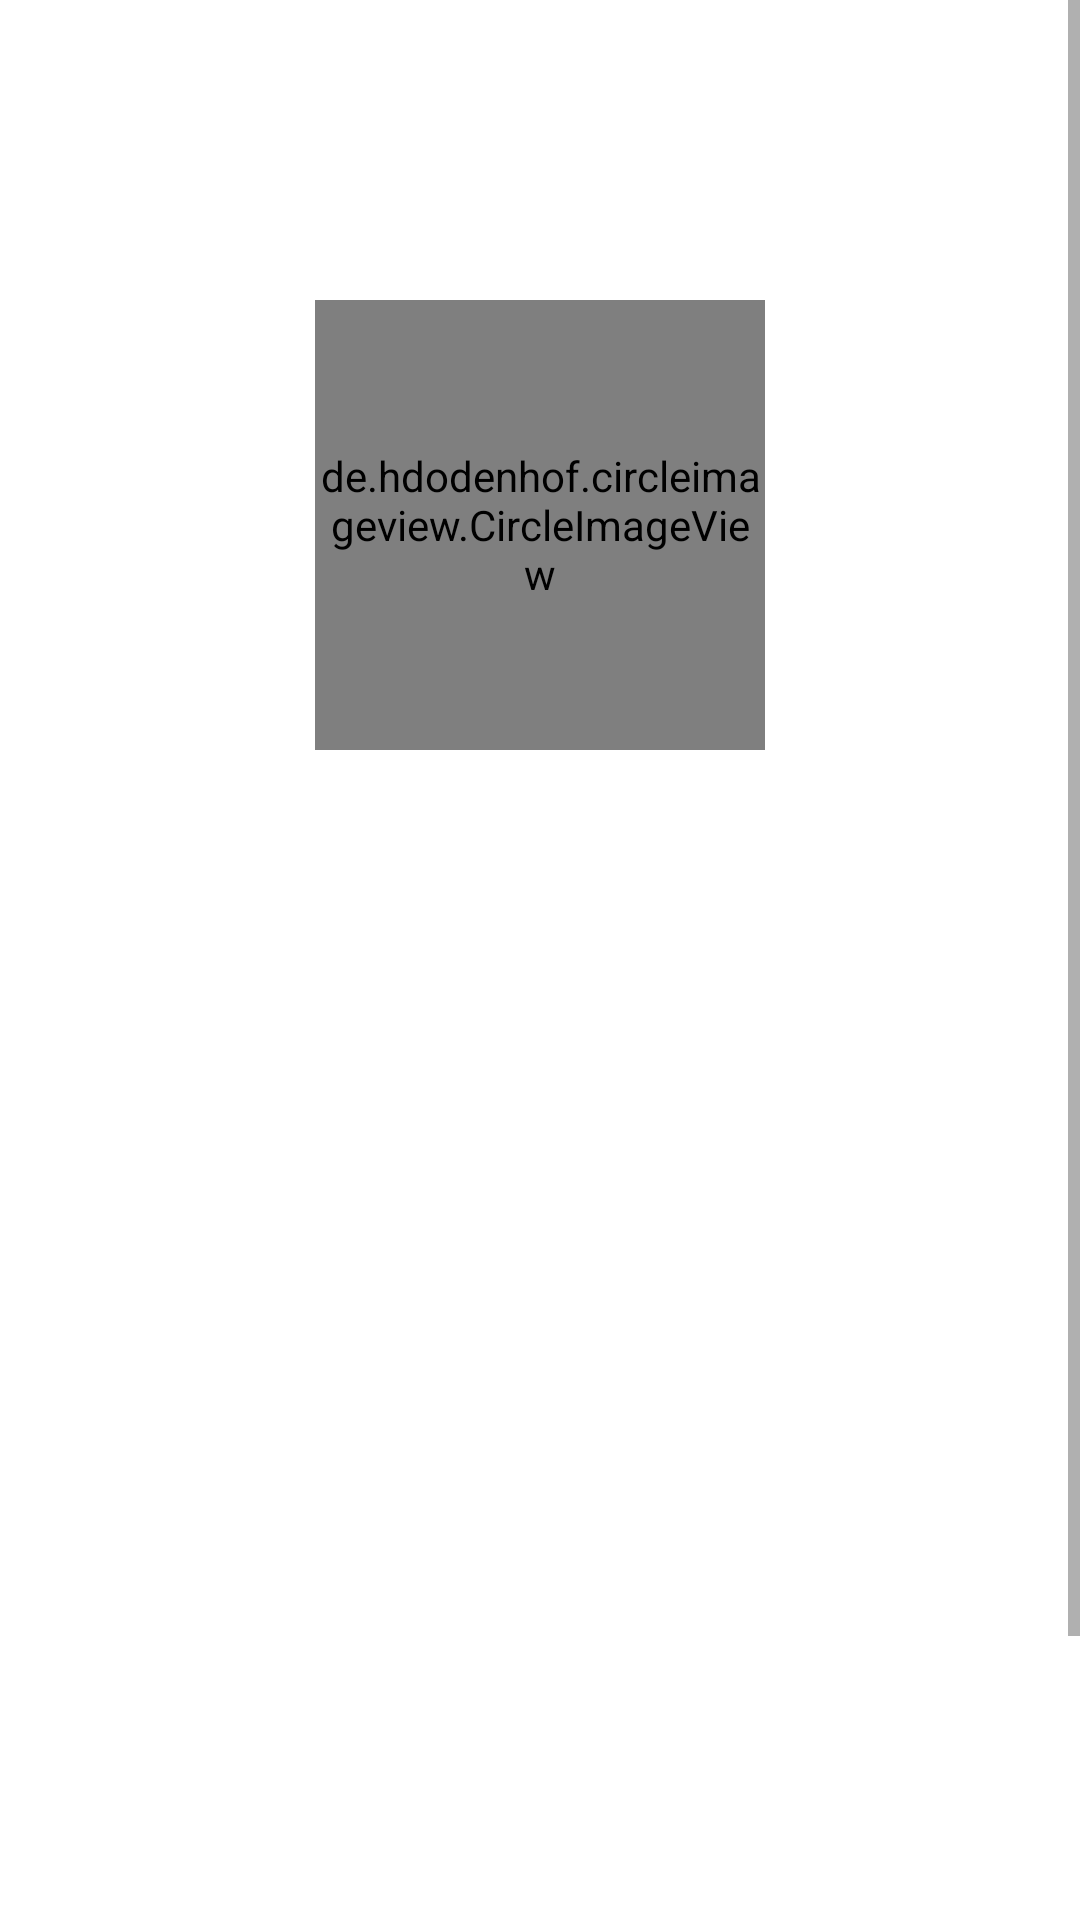

Here is an Android app screen rendered from its layout file. Give the layout XML and the strings, colors and styles it references.
<!-- AndroidManifest.xml: application theme Theme.UTS_IF6_10120222_MARTINUSCELVYN -->
<!-- res/layout/fragment_home.xml -->
<?xml version="1.0" encoding="utf-8"?>
<ScrollView
    xmlns:android="http://schemas.android.com/apk/res/android"
    xmlns:app="http://schemas.android.com/apk/res-auto"
    xmlns:tools="http://schemas.android.com/tools"
    android:layout_width="match_parent"
    android:layout_height="match_parent"
    tools:context=".ui.home.HomeFragment">


    <androidx.constraintlayout.widget.ConstraintLayout
        android:layout_width="match_parent"
        android:layout_height="wrap_content"
        app:layout_constraintEnd_toEndOf="parent"
        app:layout_constraintStart_toStartOf="parent"
        app:layout_constraintTop_toTopOf="parent"
        android:background="@drawable/gray">


            <de.hdodenhof.circleimageview.CircleImageView
                android:id="@+id/circleImageView"
                android:layout_width="150dp"
                android:layout_height="150dp"
                android:layout_marginTop="100dp"
                android:src="@drawable/dirisendiri"
                app:layout_constraintEnd_toEndOf="parent"
                app:layout_constraintStart_toStartOf="parent"
                app:layout_constraintTop_toTopOf="parent" />

            <androidx.constraintlayout.widget.ConstraintLayout
                android:id="@+id/constraintLayout"
                android:layout_width="350dp"
                android:layout_height="200dp"
                android:layout_marginTop="70dp"
                android:background="@drawable/profile"
                app:layout_constraintEnd_toEndOf="parent"
                app:layout_constraintStart_toStartOf="parent"
                app:layout_constraintTop_toBottomOf="@+id/circleImageView">

                <TextView
                    android:layout_width="wrap_content"
                    android:layout_height="wrap_content"
                    android:layout_marginTop="10dp"
                    android:text="@string/deskripsi"
                    android:textColor="@color/white"
                    android:textSize="15sp"
                    app:layout_constraintEnd_toEndOf="@+id/textView2"
                    app:layout_constraintHorizontal_bias="0.0"
                    app:layout_constraintStart_toStartOf="@+id/imageView"
                    app:layout_constraintTop_toBottomOf="@+id/textView2" />

                <TextView
                    android:id="@+id/textView"
                    android:layout_width="wrap_content"
                    android:layout_height="wrap_content"
                    android:layout_marginTop="24dp"
                    android:text="@string/martinus_celvyn_21"
                    android:textColor="@color/white"
                    android:textSize="20sp"
                    android:textStyle="bold"
                    app:layout_constraintEnd_toEndOf="parent"
                    app:layout_constraintHorizontal_bias="0.159"
                    app:layout_constraintStart_toStartOf="parent"
                    app:layout_constraintTop_toTopOf="parent" />

                <ImageView
                    android:id="@+id/imageView"
                    android:layout_width="20dp"
                    android:layout_height="20dp"
                    android:layout_marginTop="5dp"
                    android:src="@drawable/baseline_location_on_24"
                    app:layout_constraintEnd_toEndOf="@+id/textView"
                    app:layout_constraintHorizontal_bias="0.0"
                    app:layout_constraintStart_toStartOf="@+id/textView"
                    app:layout_constraintTop_toBottomOf="@+id/textView" />

                <TextView
                    android:id="@+id/textView2"
                    android:layout_width="wrap_content"
                    android:layout_height="wrap_content"
                    android:layout_marginTop="5dp"
                    android:text="@string/indonesia_bandung"
                    android:textColor="@color/white"
                    android:textSize="15sp"
                    android:textStyle="bold"
                    app:layout_constraintEnd_toEndOf="@+id/textView"
                    app:layout_constraintHorizontal_bias="0.23"
                    app:layout_constraintStart_toEndOf="@+id/imageView"
                    app:layout_constraintTop_toBottomOf="@+id/textView" />


            </androidx.constraintlayout.widget.ConstraintLayout>

            <TextView
                android:id="@+id/textView3"
                android:layout_width="wrap_content"
                android:layout_height="wrap_content"
                android:layout_marginTop="20dp"
                android:text="@string/interest"
                android:textColor="@color/white"
                android:textSize="20sp"
                android:textStyle="bold"
                app:layout_constraintEnd_toEndOf="@+id/constraintLayout"
                app:layout_constraintHorizontal_bias="0.0"
                app:layout_constraintStart_toStartOf="@+id/constraintLayout"
                app:layout_constraintTop_toBottomOf="@+id/constraintLayout" />

            <TextView
                android:layout_width="100dp"
                android:layout_height="50dp"
                android:layout_marginTop="20dp"
                android:background="@drawable/profile"
                android:gravity="center"
                android:text="@string/dokter"
                android:textColor="@color/white"
                app:layout_constraintEnd_toEndOf="@+id/textView7"
                app:layout_constraintStart_toStartOf="@+id/textView6"
                app:layout_constraintTop_toBottomOf="@+id/textView6" />

            <TextView
                android:id="@+id/textView6"
                android:layout_width="100dp"
                android:layout_height="50dp"
                android:layout_marginStart="25dp"
                android:background="@drawable/profile"
                android:gravity="center"
                android:text="@string/gaming"
                android:textColor="@color/white"
                app:layout_constraintBottom_toBottomOf="@+id/textView4"
                app:layout_constraintStart_toEndOf="@+id/textView4"
                app:layout_constraintTop_toTopOf="@+id/textView4" />

            <TextView
                android:id="@+id/textView7"
                android:layout_width="100dp"
                android:layout_height="50dp"
                android:layout_marginStart="25dp"
                android:background="@drawable/profile"
                android:gravity="center"
                android:text="@string/swiming"
                android:textColor="@color/white"
                app:layout_constraintBottom_toBottomOf="@+id/textView6"
                app:layout_constraintStart_toEndOf="@+id/textView6"
                app:layout_constraintTop_toTopOf="@+id/textView6" />

            <TextView
                android:id="@+id/textView5"
                android:layout_width="100dp"
                android:layout_height="50dp"
                android:layout_marginTop="20dp"
                android:background="@drawable/profile"
                android:gravity="center"
                android:text="@string/badminton"
                android:textColor="@color/white"
                app:layout_constraintEnd_toEndOf="@+id/textView6"
                app:layout_constraintStart_toStartOf="@+id/textView4"
                app:layout_constraintTop_toBottomOf="@+id/textView4" />

            <TextView
                android:id="@+id/textView4"
                android:layout_width="100dp"
                android:layout_height="50dp"
                android:layout_marginTop="20dp"
                android:background="@drawable/profile"
                android:gravity="center"
                android:text="@string/running"
                android:textColor="@color/white"
                app:layout_constraintEnd_toEndOf="@+id/textView3"
                app:layout_constraintHorizontal_bias="0.0"
                app:layout_constraintStart_toStartOf="@+id/textView3"
                app:layout_constraintTop_toBottomOf="@+id/textView3" />

        <TextView
            android:layout_width="0dp"
            android:layout_height="24dp"
            android:layout_marginTop="20dp"
            android:text="@string/titik"
            app:layout_constraintEnd_toEndOf="parent"
            app:layout_constraintHorizontal_bias="0.0"
            app:layout_constraintStart_toStartOf="parent"
            app:layout_constraintTop_toBottomOf="@+id/textView5" />
    </androidx.constraintlayout.widget.ConstraintLayout>
</ScrollView>
<!-- resources referenced by this layout -->
<resources>
  <color name="white">#FFFFFFFF</color>
  <!-- drawable dirisendiri: jpg bitmap (drawable, 49969 bytes) -->
  <string name="badminton">Badminton</string>
  <string name="deskripsi">Hai.. Saya Martinus Celvyn kalian bisa panggil\nsaya martinus. Saya lahir di Bandung dan\nsekarang sedang menempuh perkuliahan\ndi UNIKOM</string>
  <string name="dokter">Dokter</string>
  <string name="gaming">Gaming</string>
  <string name="indonesia_bandung">Indonesia, Bandung</string>
  <string name="interest">Interest</string>
  <string name="martinus_celvyn_21">Martinus Celvyn, 21</string>
  <string name="running">Running</string>
  <string name="swiming">Swiming</string>
  <string name="titik">.</string>
  <style name="Theme.UTS_IF6_10120222_MARTINUSCELVYN" parent="Theme.MaterialComponents.DayNight.DarkActionBar">
          
          <item name="colorPrimary">@color/purple_500</item>
          <item name="colorPrimaryVariant">@color/purple_700</item>
          <item name="colorOnPrimary">@color/white</item>
          
          <item name="colorSecondary">@color/teal_200</item>
          <item name="colorSecondaryVariant">@color/teal_700</item>
          <item name="colorOnSecondary">@color/black</item>
          
          <item name="android:statusBarColor">?attr/colorPrimaryVariant</item>
          
      </style>
  <color name="purple_500">#FF6200EE</color>
  <color name="purple_700">#FF3700B3</color>
  <color name="teal_200">#FF03DAC5</color>
  <color name="teal_700">#FF018786</color>
  <color name="black">#FF000000</color>
</resources>
